Run: headless pygame with SDL's dummy video driver; simulated clock (each Clock.tick advances the game by its frame time, no real sleeping); random seed 0; keys injected as events and as key.get_pressed() state; no mouse input.
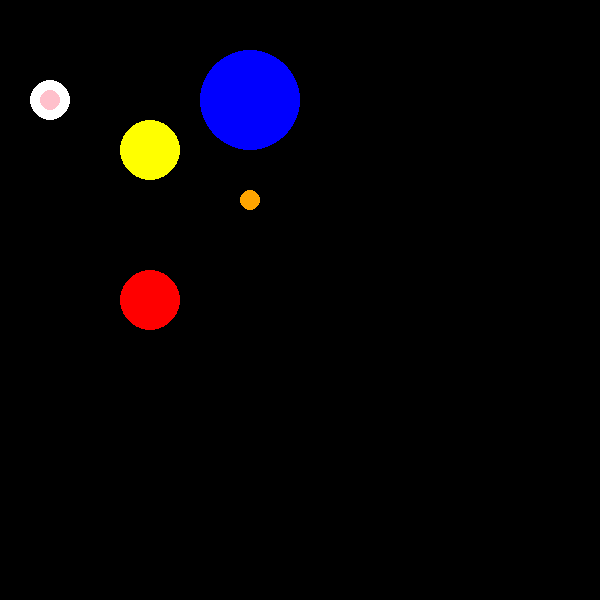
Frame 1 of 4 · flips 1–60 · no input
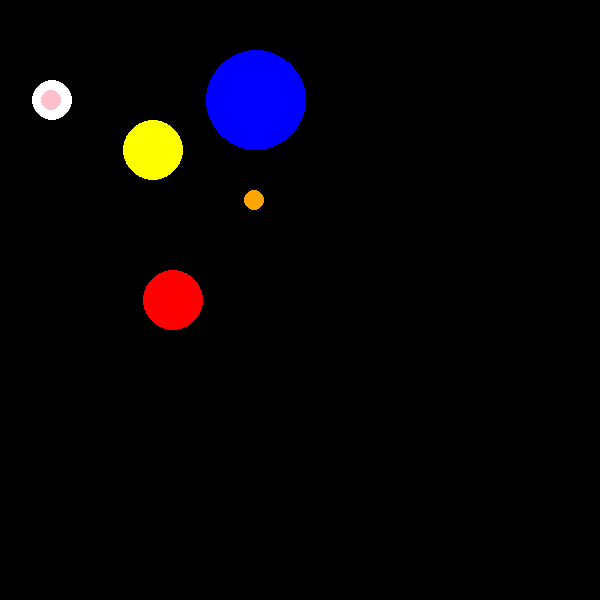
Frame 2 of 4 · flips 61–180 · tapped SPACE, RETURN · held RIGHT (→), D
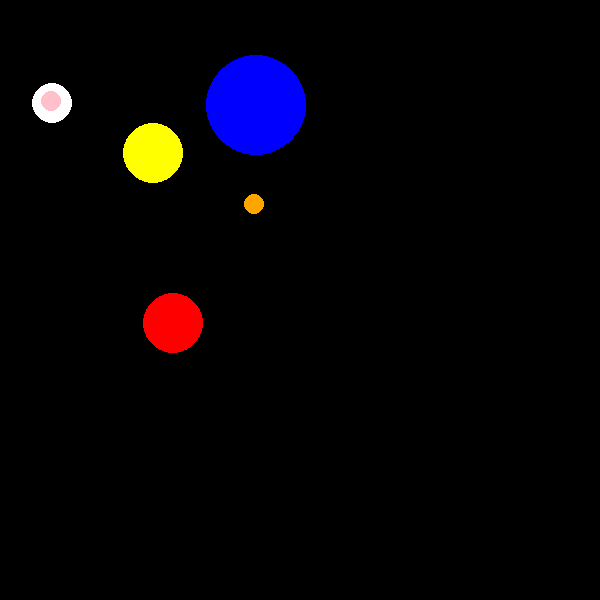
Frame 3 of 4 · flips 181–300 · held DOWN (↓), S
Frame 4 of 4 · flips 301–420 · held LEFT (←), A, UP (↑), W · screen same as frame 1, image omitted

The pygame program that drew these frames:

import pygame
from pygame import KEYDOWN

class Bolinha:
    def __init__(self, cor, posx, posy, tamanho = 10, velocidade = 1.0):
        self.posx = posx
        self.posy = posy
        self.cor = cor
        self.tamanho = tamanho
        self.velocidade = velocidade

    def Desenha(self, TelaDeDesenho):
        pygame.draw.circle(TelaDeDesenho,
                           self.cor,
                           (self.posx, self.posy),
                           self.tamanho)
        
    def MoverHorizontal(self, FatorMov):
        self.posx += (self.velocidade*FatorMov)

    def MoverVertical(self, FatorMov):
        self.posy += (self.velocidade*FatorMov)

    def DetectaTeclado(self, key_pressed):
        if key_pressed[pygame.K_RIGHT] == True:
            self.MoverHorizontal(1)
        if key_pressed[pygame.K_LEFT] == True:
            self.MoverHorizontal(-1)
        if key_pressed[pygame.K_DOWN]:
            self.MoverVertical(1)
        if key_pressed[pygame.K_UP] == True:
            self.MoverVertical(-1)

listaDeBolinhas = []

listaDeBolinhas.append(Bolinha((255,0,0),150, 300,30, velocidade=0.2))
listaDeBolinhas.append(Bolinha("blue",250, 100,50,velocidade=0.05))
listaDeBolinhas.append(Bolinha("orange",250, 200,10,velocidade=0.04))
listaDeBolinhas.append(Bolinha("yellow",150, 150,30,velocidade=0.03))
listaDeBolinhas.append(Bolinha("white",50, 100,20,velocidade=0.025))
listaDeBolinhas.append(Bolinha("pink",50, 100,velocidade=0.015))

pygame.init()
tela = pygame.display.set_mode([600, 600])
run = True
while run:
    teclado = pygame.key.get_pressed()

    for bolinha in listaDeBolinhas:
        bolinha.DetectaTeclado(teclado)

    for evento in pygame.event.get():
        if evento.type == pygame.QUIT:
            run = False
            print(evento)

        if evento.type == KEYDOWN:
            if evento.key == pygame.K_ESCAPE:
                run = False

    # comando para pintar o fundo da tela
    tela.fill((0, 0, 0))
    for bolinha in listaDeBolinhas:
        bolinha.Desenha(tela)

    # comando para atualizar a tela
    pygame.display.flip()

pygame.quit()
